The GitHub repository GoldbergLiang/Semiconductor-particle-defect-detection-and-classification contains a labelled image folder "Semiconductor-particle-defect-detection-and-classification" with 2 categories: defect, normal. Examples follow, each with its label.

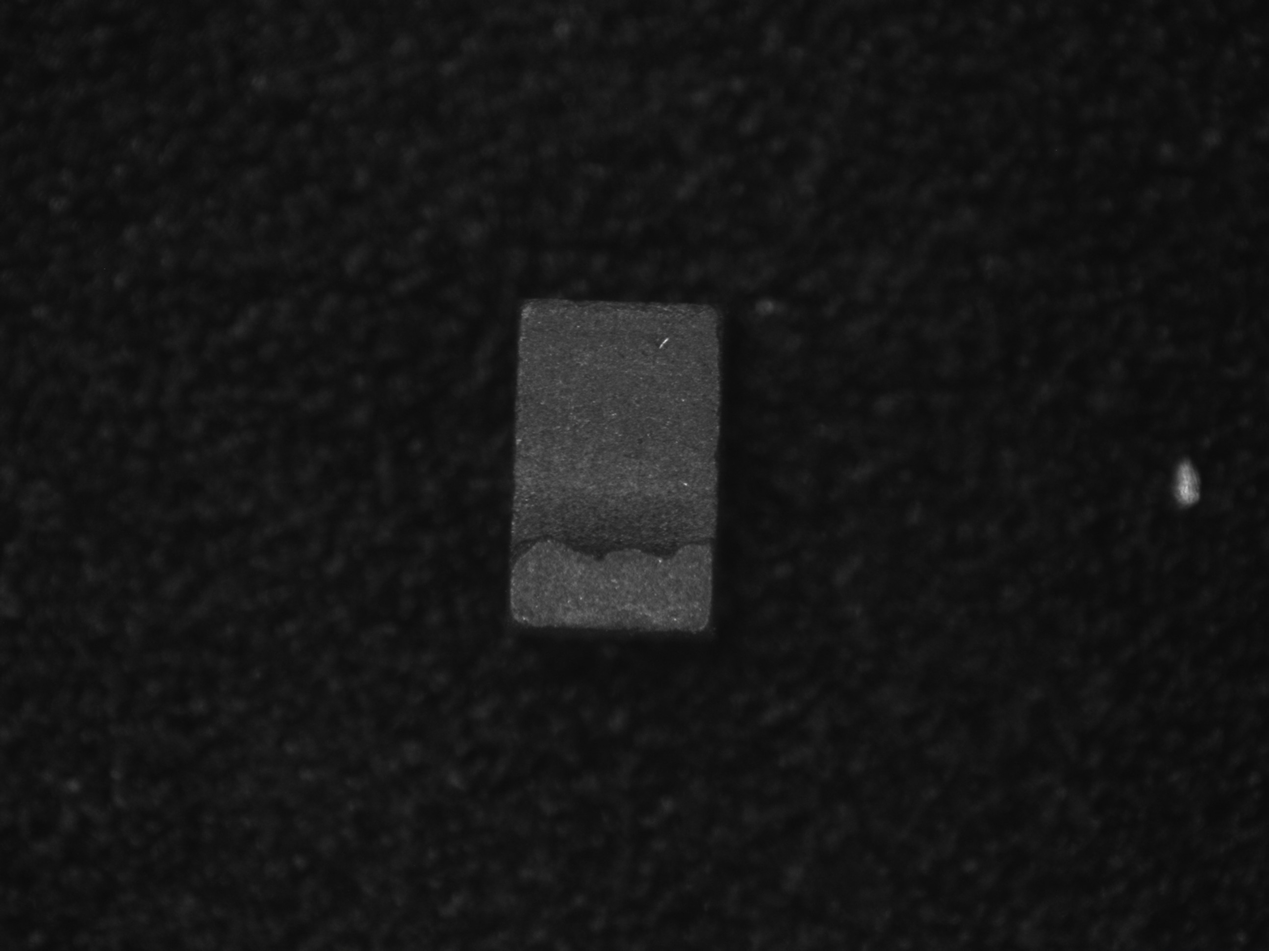
Label: defect

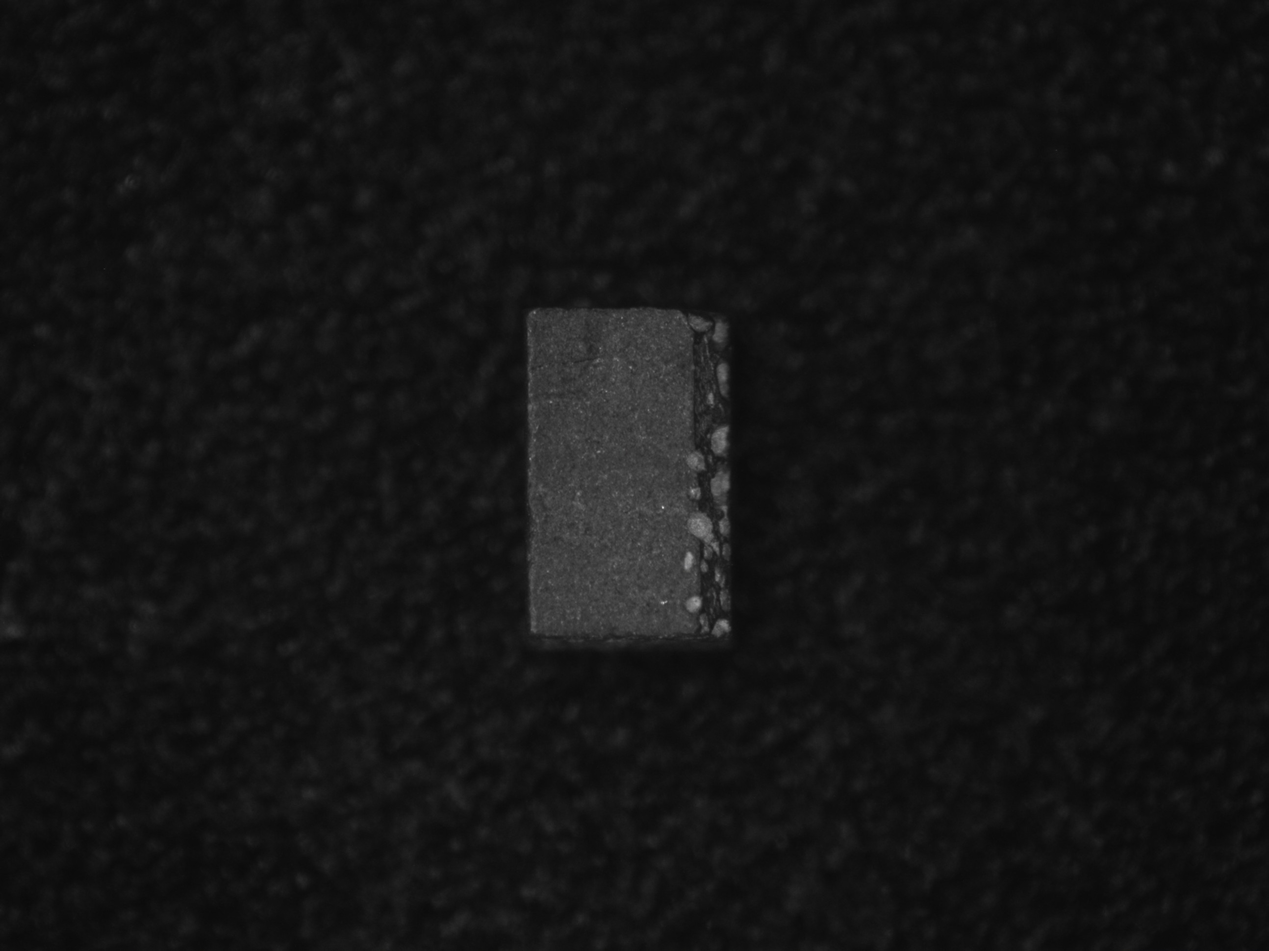
Label: defect

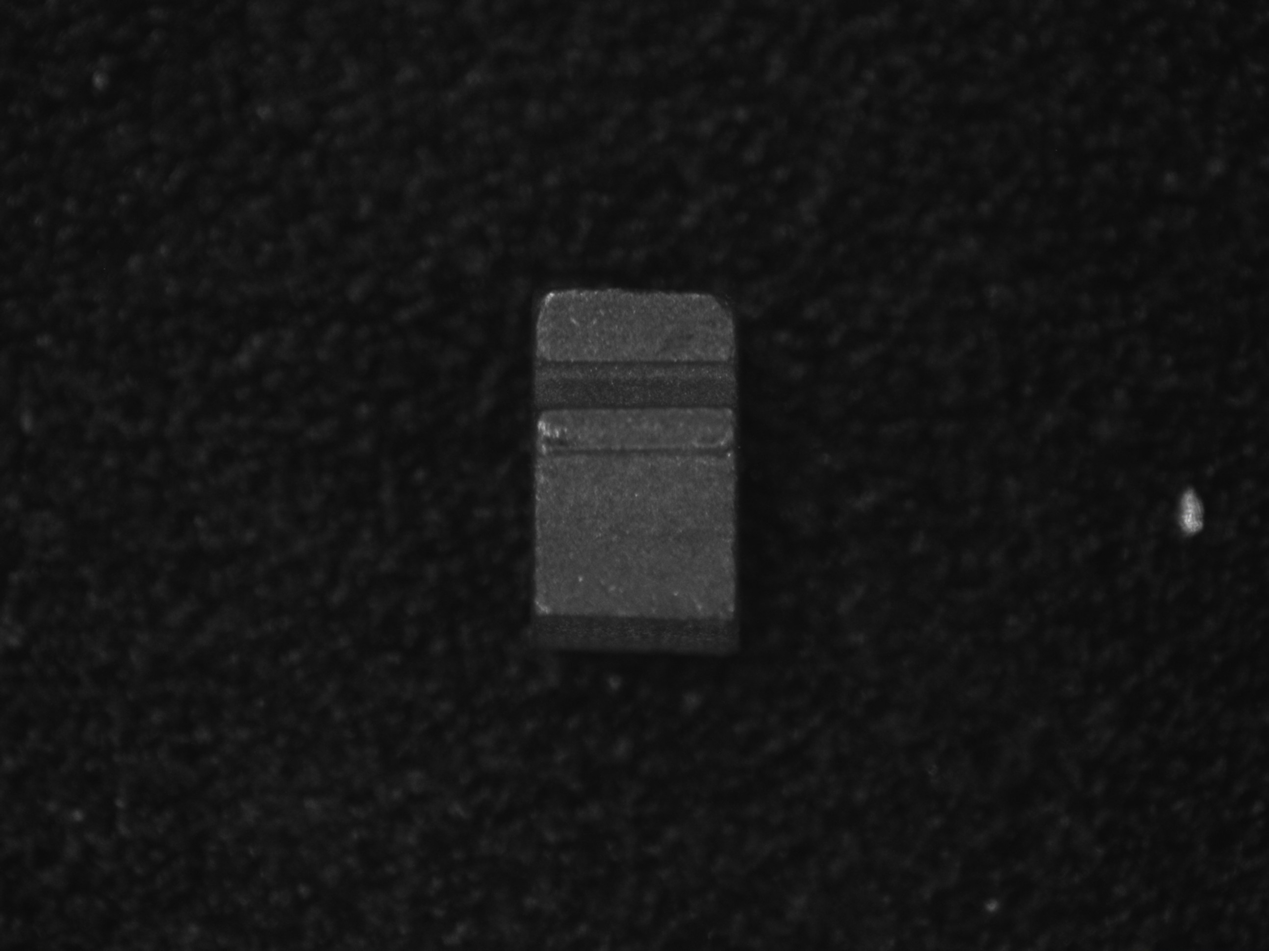
Label: defect

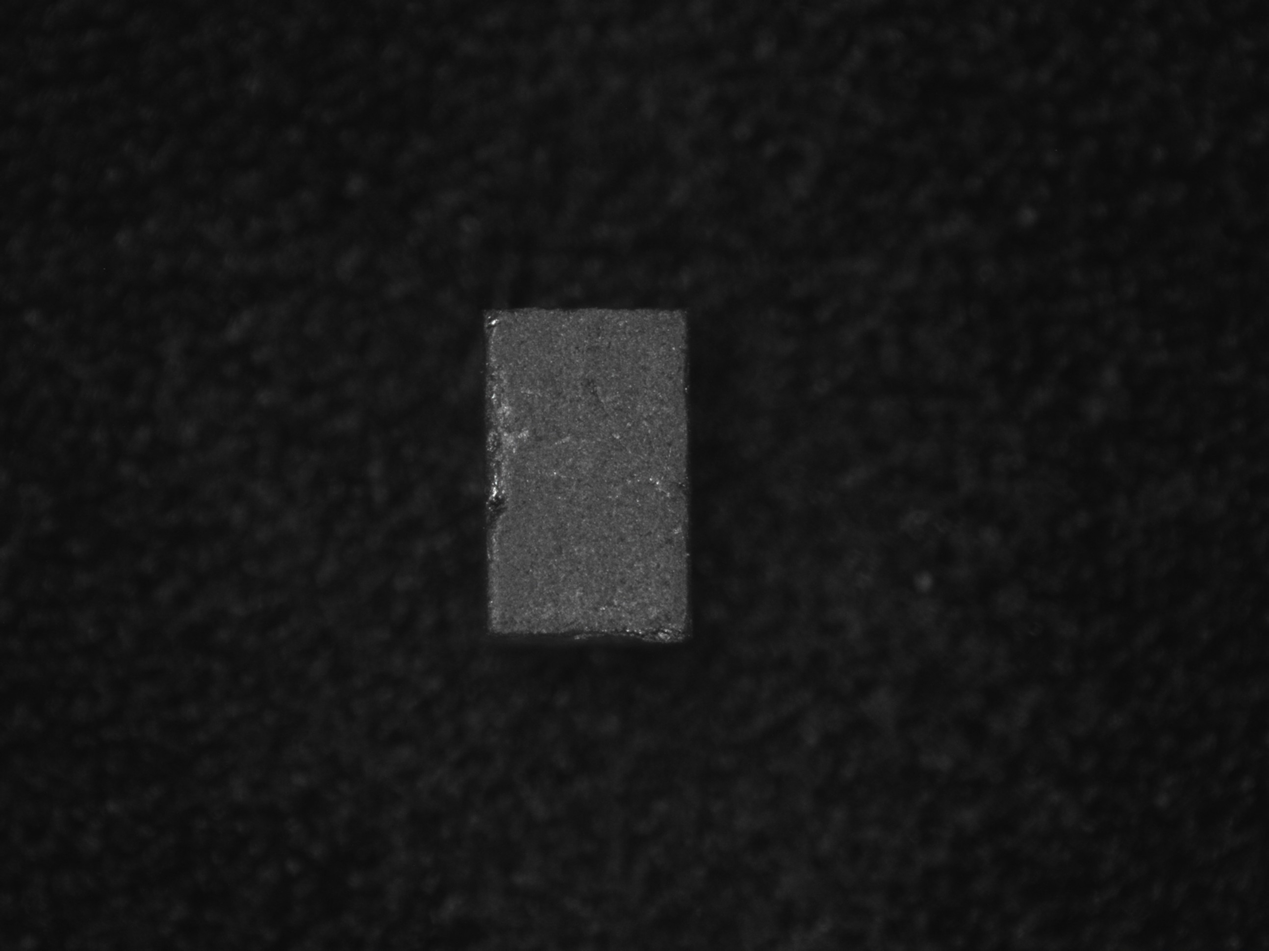
Label: normal

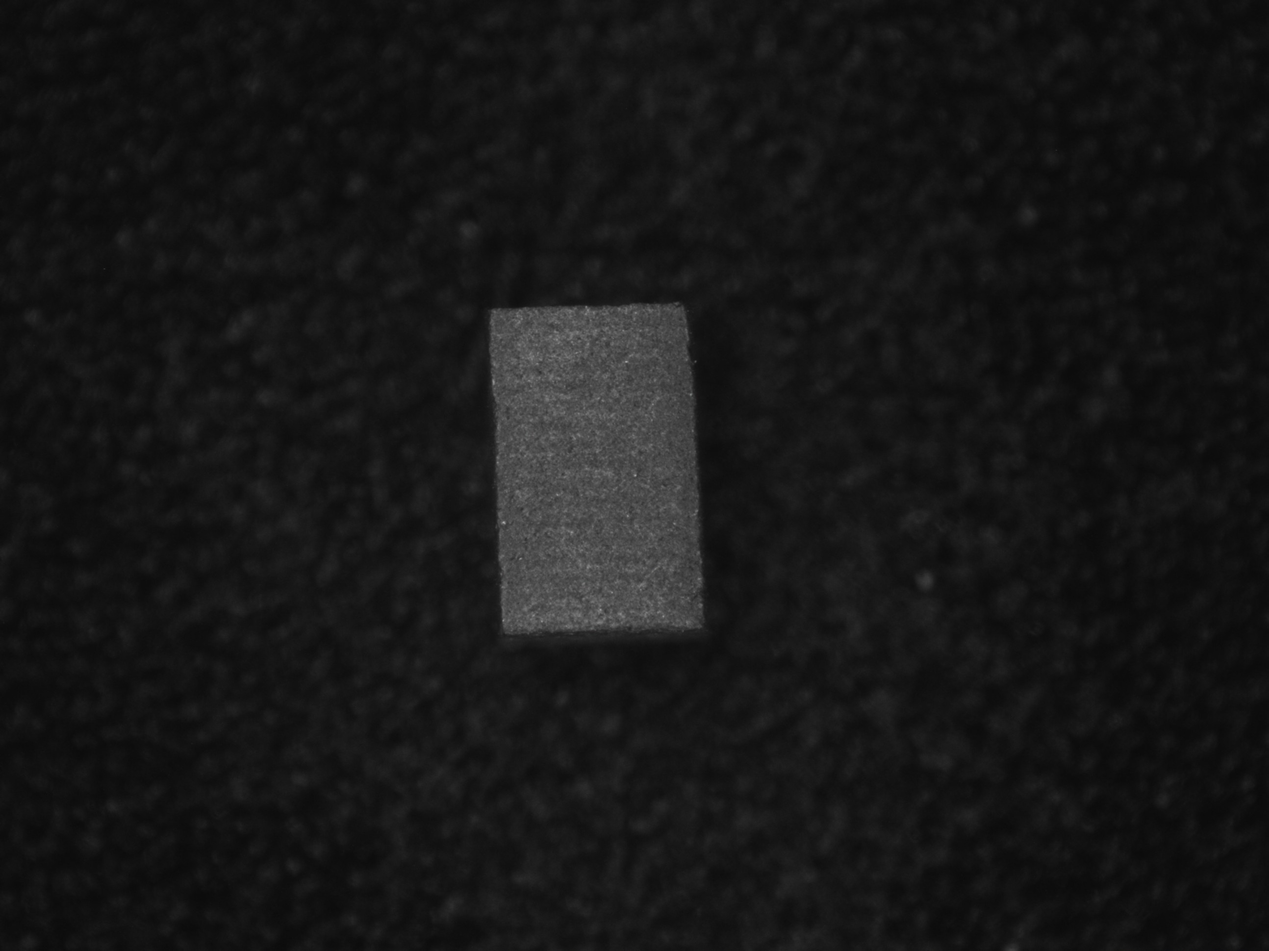
Label: normal

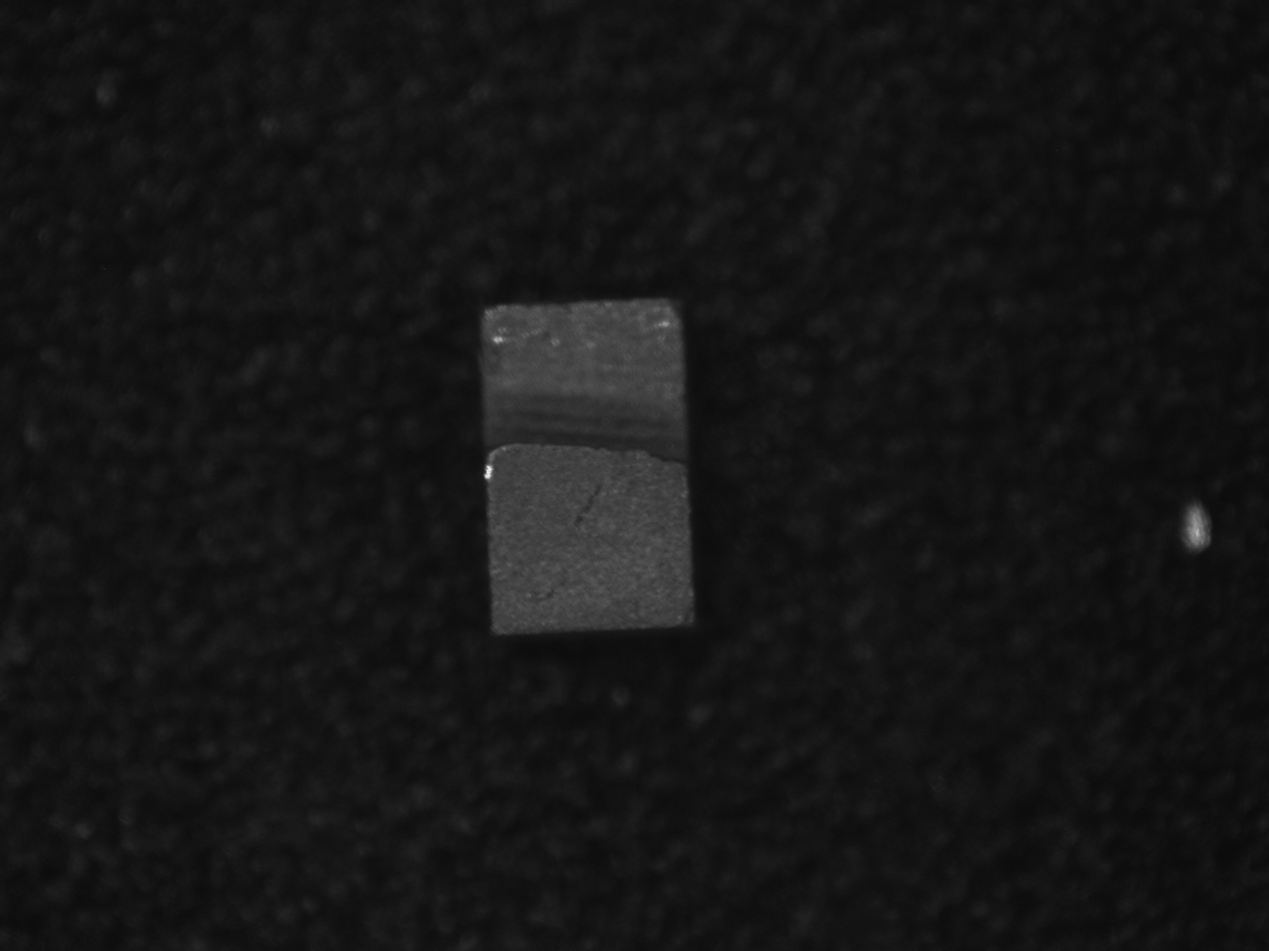
Label: defect
